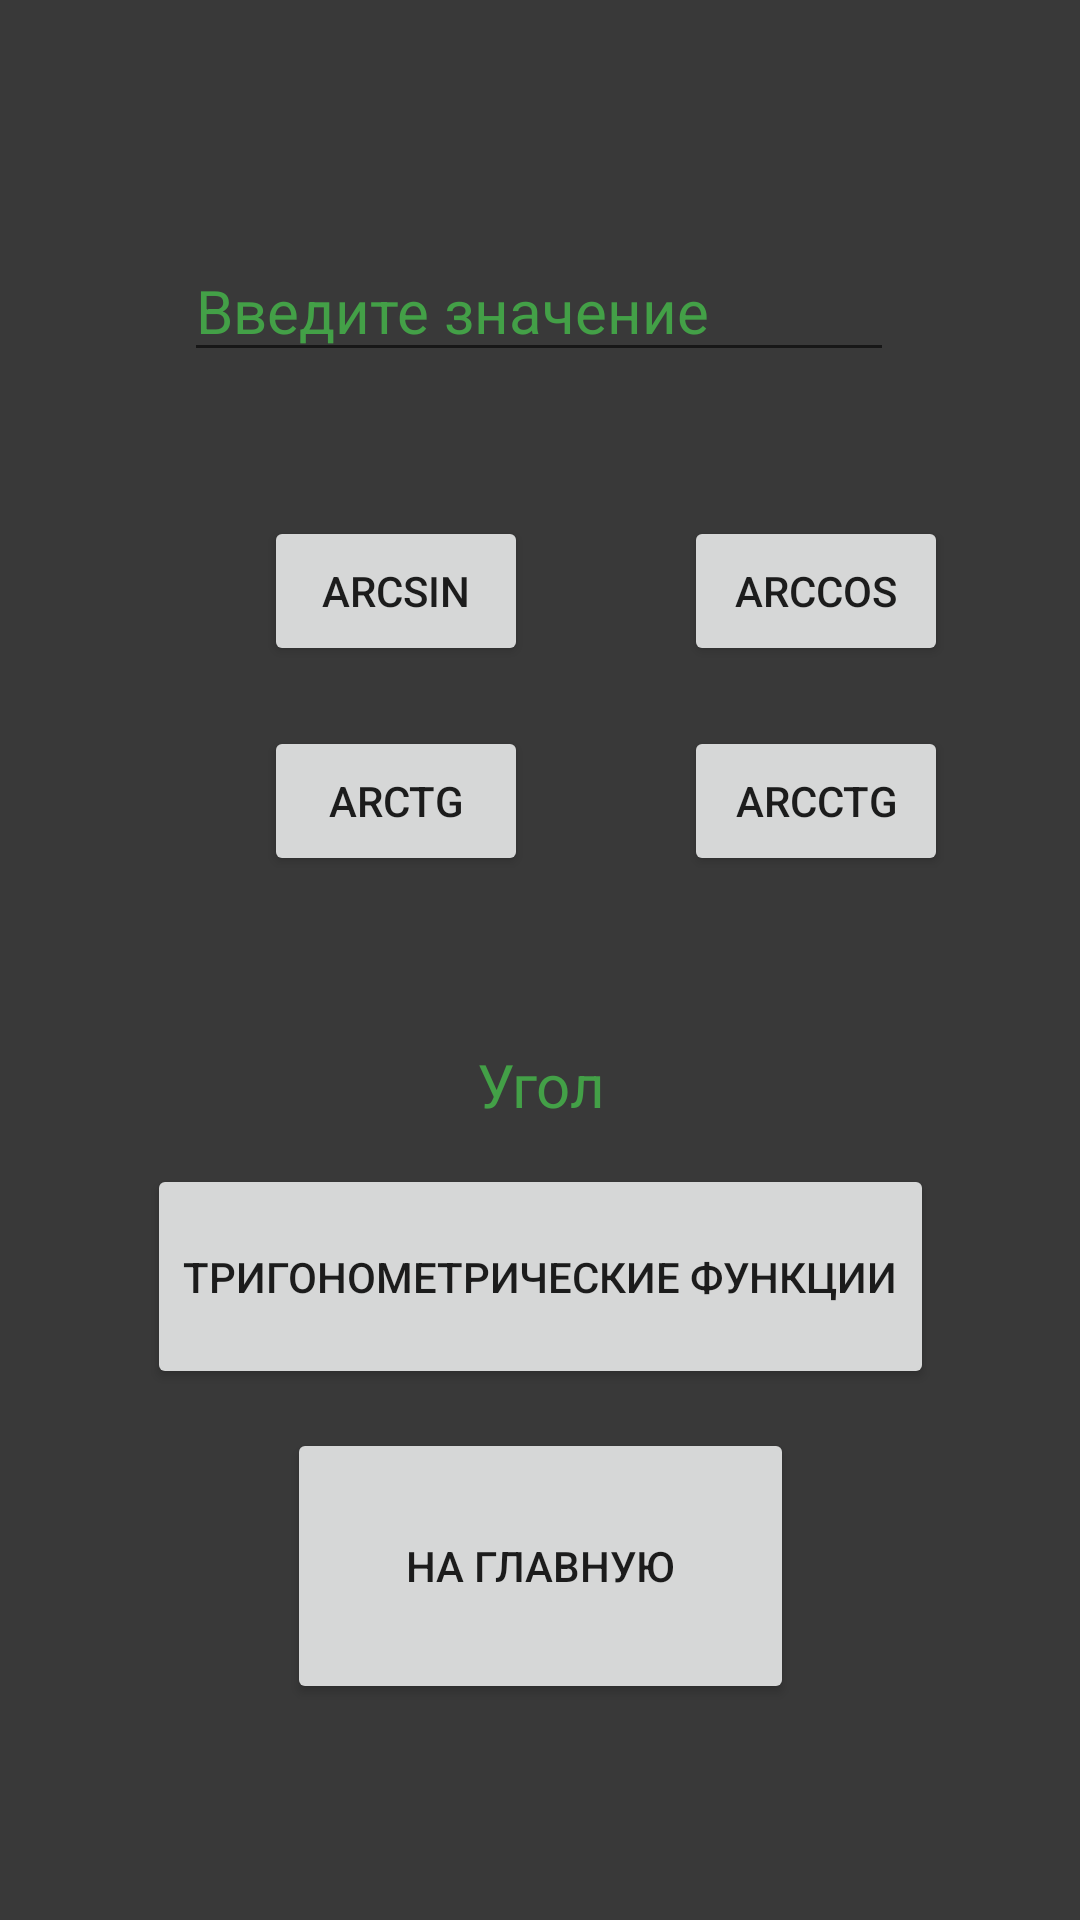

Here is an Android app screen rendered from its layout file. Give the layout XML and the strings, colors and styles it references.
<!-- AndroidManifest.xml: application theme Theme.Plottest -->
<!-- res/layout/activity_inverse_trigonometry.xml -->
<?xml version="1.0" encoding="utf-8"?>

<androidx.constraintlayout.widget.ConstraintLayout xmlns:android="http://schemas.android.com/apk/res/android"
    xmlns:app="http://schemas.android.com/apk/res-auto"
    xmlns:tools="http://schemas.android.com/tools"
    android:layout_width="match_parent"
    android:layout_height="match_parent"
    android:background="@color/background"
    tools:context=".InverseTrigonometry">


    <Button
        android:id="@+id/arcsin_btn"
        android:layout_width="wrap_content"
        android:layout_height="50dp"
        android:layout_marginStart="88dp"
        android:layout_marginTop="48dp"
        android:text="@string/arcsin"
        app:layout_constraintStart_toStartOf="parent"
        app:layout_constraintTop_toBottomOf="@+id/value" />

    <Button
        android:id="@+id/arccos_btn"
        android:layout_width="wrap_content"
        android:layout_height="50dp"
        android:layout_marginStart="52dp"
        android:text="@string/arccos"
        app:layout_constraintStart_toEndOf="@+id/arcsin_btn"
        app:layout_constraintTop_toTopOf="@+id/arcsin_btn" />

    <Button
        android:id="@+id/arctg_btn"
        android:layout_width="wrap_content"
        android:layout_height="50dp"
        android:layout_marginStart="88dp"
        android:layout_marginTop="20dp"
        android:text="@string/arctg"
        app:layout_constraintStart_toStartOf="parent"
        app:layout_constraintTop_toBottomOf="@+id/arcsin_btn" />

    <Button
        android:id="@+id/arcctg_btn"
        android:layout_width="wrap_content"
        android:layout_height="50dp"
        android:layout_marginStart="52dp"
        android:text="@string/arcctg"
        app:layout_constraintStart_toEndOf="@+id/arctg_btn"
        app:layout_constraintTop_toTopOf="@+id/arctg_btn" />

    <EditText
        android:id="@+id/value"
        android:layout_width="wrap_content"
        android:layout_height="wrap_content"
        android:layout_marginTop="80dp"
        android:ems="10"
        android:hint="@string/enter_value"
        android:importantForAutofill="no"
        android:inputType="textPersonName"
        android:textColor="#43A047"
        android:textColorHint="#43A047"
        android:textSize="20sp"
        app:layout_constraintEnd_toEndOf="parent"
        app:layout_constraintHorizontal_bias="0.497"
        app:layout_constraintStart_toStartOf="parent"
        app:layout_constraintTop_toTopOf="parent" />

    <TextView
        android:id="@+id/angle"
        android:layout_width="wrap_content"
        android:layout_height="wrap_content"
        android:layout_marginTop="56dp"
        android:text="@string/angle"
        android:textAlignment="center"
        android:textColor="#43A047"
        android:textColorHint="#43A047"
        android:textSize="20sp"
        app:layout_constraintEnd_toEndOf="parent"
        app:layout_constraintStart_toStartOf="parent"
        app:layout_constraintTop_toBottomOf="@+id/arctg_btn" />

    <Button
        android:id="@+id/inverseTrigonometry"
        android:layout_width="wrap_content"
        android:layout_height="75dp"
        android:onClick="CloseActivity"
        android:text="@string/f_trig"
        app:layout_constraintBottom_toTopOf="@+id/toHome"
        app:layout_constraintEnd_toEndOf="parent"
        app:layout_constraintStart_toStartOf="parent"
        app:layout_constraintTop_toBottomOf="@+id/angle" />

    <Button
        android:id="@+id/toHome"
        android:layout_width="169dp"
        android:layout_height="92dp"
        android:layout_marginBottom="72dp"
        android:onClick="GotoMain"
        android:text="@string/ToHome"
        android:textSize="14sp"
        app:layout_constraintBottom_toBottomOf="parent"
        app:layout_constraintEnd_toEndOf="parent"
        app:layout_constraintStart_toStartOf="parent" />

</androidx.constraintlayout.widget.ConstraintLayout>
<!-- resources referenced by this layout -->
<resources>
  <color name="background">#C6000000</color>
  <string name="ToHome">На главную</string>
  <string name="angle">Угол</string>
  <string name="arccos">arccos</string>
  <string name="arcctg">arcctg</string>
  <string name="arcsin">arcsin</string>
  <string name="arctg">arctg</string>
  <string name="enter_value">Введите значение</string>
  <string name="f_trig">Тригонометрические функции</string>
  <style name="Theme.Plottest" parent="Theme.MaterialComponents.DayNight.NoActionBar">
          
          <item name="colorPrimary">#E23AA62F</item>
          <item name="colorPrimaryVariant">@color/purple_700</item>
          <item name="colorOnPrimary">@color/white</item>
          
          <item name="colorSecondary">@color/teal_200</item>
          <item name="colorSecondaryVariant">@color/teal_700</item>
          <item name="colorOnSecondary">@color/black</item>
          
          <item name="android:statusBarColor">@color/black</item>
          
      </style>
  <color name="purple_700">#FF3700B3</color>
  <color name="white">#FFFFFFFF</color>
  <color name="teal_200">#FF03DAC5</color>
  <color name="teal_700">#FF018786</color>
  <color name="black">#FF000000</color>
</resources>
